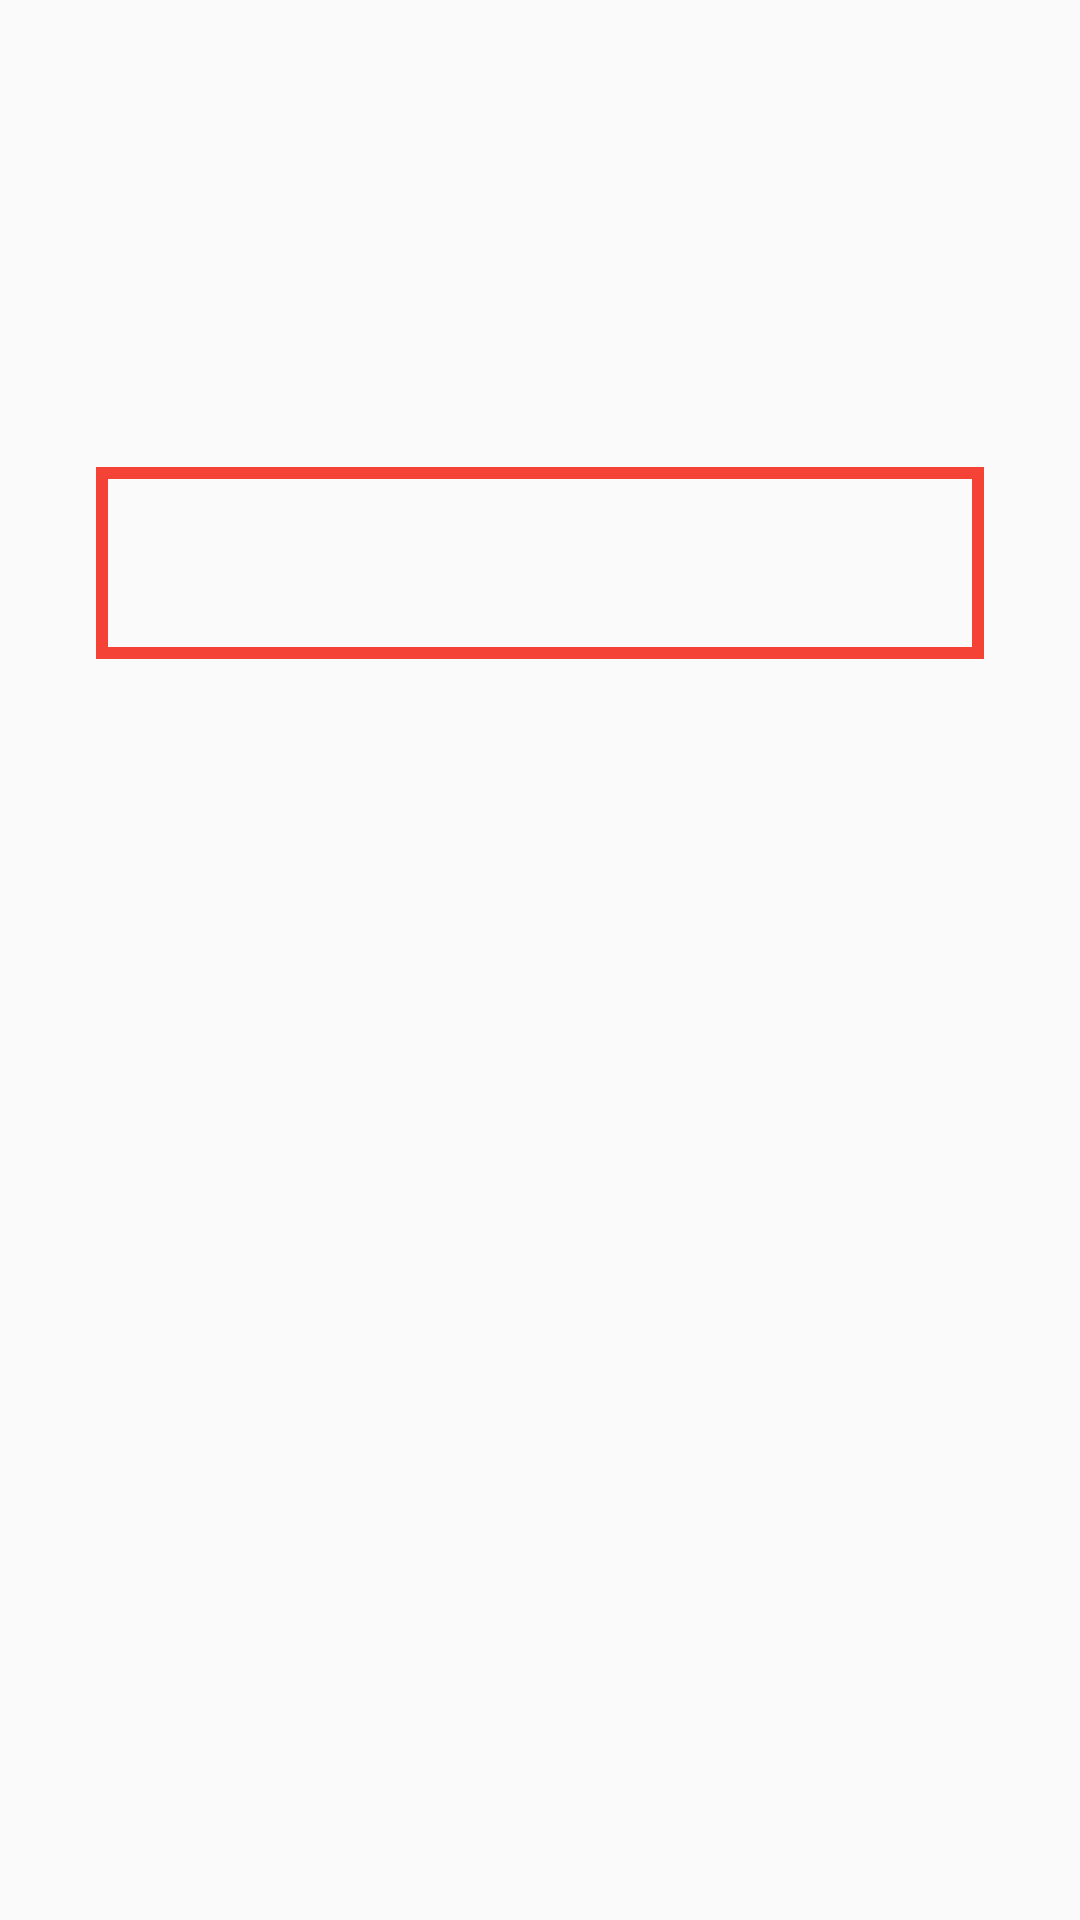

Android layout source for this screen:
<!-- AndroidManifest.xml: application theme AppTheme.NoActionBar -->
<!-- res/layout/dialog_article.xml -->
<?xml version="1.0" encoding="utf-8"?>
<layout xmlns:android="http://schemas.android.com/apk/res/android"
        xmlns:tools="http://schemas.android.com/tools">

    <ScrollView
        android:layout_width="match_parent"
        android:layout_height="match_parent">

        <LinearLayout
            android:layout_width="match_parent"
            android:layout_height="wrap_content"
            android:orientation="vertical"
            android:padding="32dp">

            <TextView
                android:id="@+id/ui_article_category"
                android:layout_width="match_parent"
                android:layout_height="wrap_content"
                android:textStyle="bold"
                tools:text="교내 시설물"/>

            <TextView
                android:id="@+id/ui_article_title"
                android:layout_width="match_parent"
                android:layout_height="wrap_content"
                android:layout_marginTop="8dp"
                android:textAppearance="@style/TextAppearance.AppCompat.Medium"
                android:textSize="30sp"
                android:textStyle="bold"
                android:textColor="@android:color/black"
                tools:text="2학년 6반 앞의 남자 화장실 수도꼭지를 고쳐주세요."/>

            <TextView
                android:id="@+id/ui_article_description"
                android:layout_width="match_parent"
                android:layout_height="wrap_content"
                android:layout_marginTop="8dp"
                android:textSize="18sp"
                tools:text="2학년 6반 앞의 남자 화장실 왼쪽 끝에 있는 수도꼭지가 나오지 않습니다. 매일 점심시간에 화장실에서"/>

            <Button
                android:id="@+id/ui_article_like_count"
                style="@style/AppCompat.Button.Black"
                android:layout_width="match_parent"
                android:layout_height="wrap_content"
                android:layout_marginTop="24dp"
                tools:text="좋아요 62"/>

            <LinearLayout
                android:id="@+id/ui_comment_list"
                android:layout_width="match_parent"
                android:layout_height="match_parent"
                android:layout_marginTop="16dp"
                android:orientation="vertical">
            </LinearLayout>
        </LinearLayout>

    </ScrollView>
</layout>
<!-- resources referenced by this layout -->
<resources>
  <style name="AppCompat.Button.Black" parent="Base.TextAppearance.AppCompat">
          <item name="android:background">@drawable/button_black</item>
          <item name="android:minHeight">64dp</item>
          <item name="android:textColor">@color/colorAccent</item>
          <item name="android:gravity">center</item>
          <item name="android:textSize">20sp</item>
          <item name="android:textStyle">bold</item>
      </style>
  <style name="AppTheme.NoActionBar">
          <item name="windowActionBar">false</item>
          <item name="windowNoTitle">true</item>
      </style>
  <!-- drawable button_black (drawable) -->
  <?xml version="1.0" encoding="utf-8"?>
  <selector xmlns:android="http://schemas.android.com/apk/res/android">
      <item
          android:state_pressed="true"
          android:drawable="@drawable/button_black_pressed" />
      <item
          android:drawable="@drawable/button_black_idle" />
  </selector>
  <color name="colorAccent">#F44336</color>
  <!-- drawable button_black_pressed (drawable) -->
  <?xml version="1.0" encoding="utf-8"?>
  <shape xmlns:android="http://schemas.android.com/apk/res/android" android:shape="rectangle">
      <solid
          android:color="@color/colorAccent_transparent" />
      <stroke
          android:width="4dp"
          android:color="@color/colorAccent" />
  </shape>
  <!-- drawable button_black_idle (drawable) -->
  <?xml version="1.0" encoding="utf-8"?>
  <shape xmlns:android="http://schemas.android.com/apk/res/android" android:shape="rectangle">
      <stroke
          android:width="4dp"
          android:color="@color/colorAccent" />
  </shape>
  <color name="colorAccent_transparent">#80F44336</color>
</resources>
